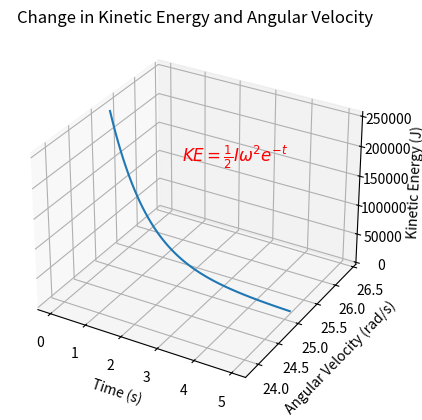

Generate this figure with matplotlib:
import numpy as np
import matplotlib.pyplot as plt
from mpl_toolkits.mplot3d import Axes3D

# Step 2: Calculate Initial and Final Parameters
I = 800.0  # moment of inertia in kg-m^2
initial_angular_velocity = 4.0 * 2 * np.pi  # initial angular velocity in rad/s
final_kinetic_energy = 2.03e5  # final kinetic energy in J

# Calculate new angular velocity
final_angular_velocity = np.sqrt(final_kinetic_energy * 2 / I)

# Step 3: Create Data Visualization
time_values = np.linspace(0, 5, num=100)
kinetic_energy_values = 0.5 * I * initial_angular_velocity**2 * np.exp(-time_values)

# Create a 3D plot
fig = plt.figure()
ax = fig.add_subplot(111, projection='3d')

# Plot the data
ax.plot(time_values, [initial_angular_velocity] * len(time_values), kinetic_energy_values)

# Add labels and title
ax.set_xlabel('Time (s)')
ax.set_ylabel('Angular Velocity (rad/s)')
ax.set_zlabel('Kinetic Energy (J)')
ax.set_title('Change in Kinetic Energy and Angular Velocity')

# Add LaTeX annotation
ax.text(2, initial_angular_velocity, 200000, r'$KE = \frac{1}{2} I \omega^2 e^{-t}$', fontsize=12, color='red')

# Show the plot
plt.show()
